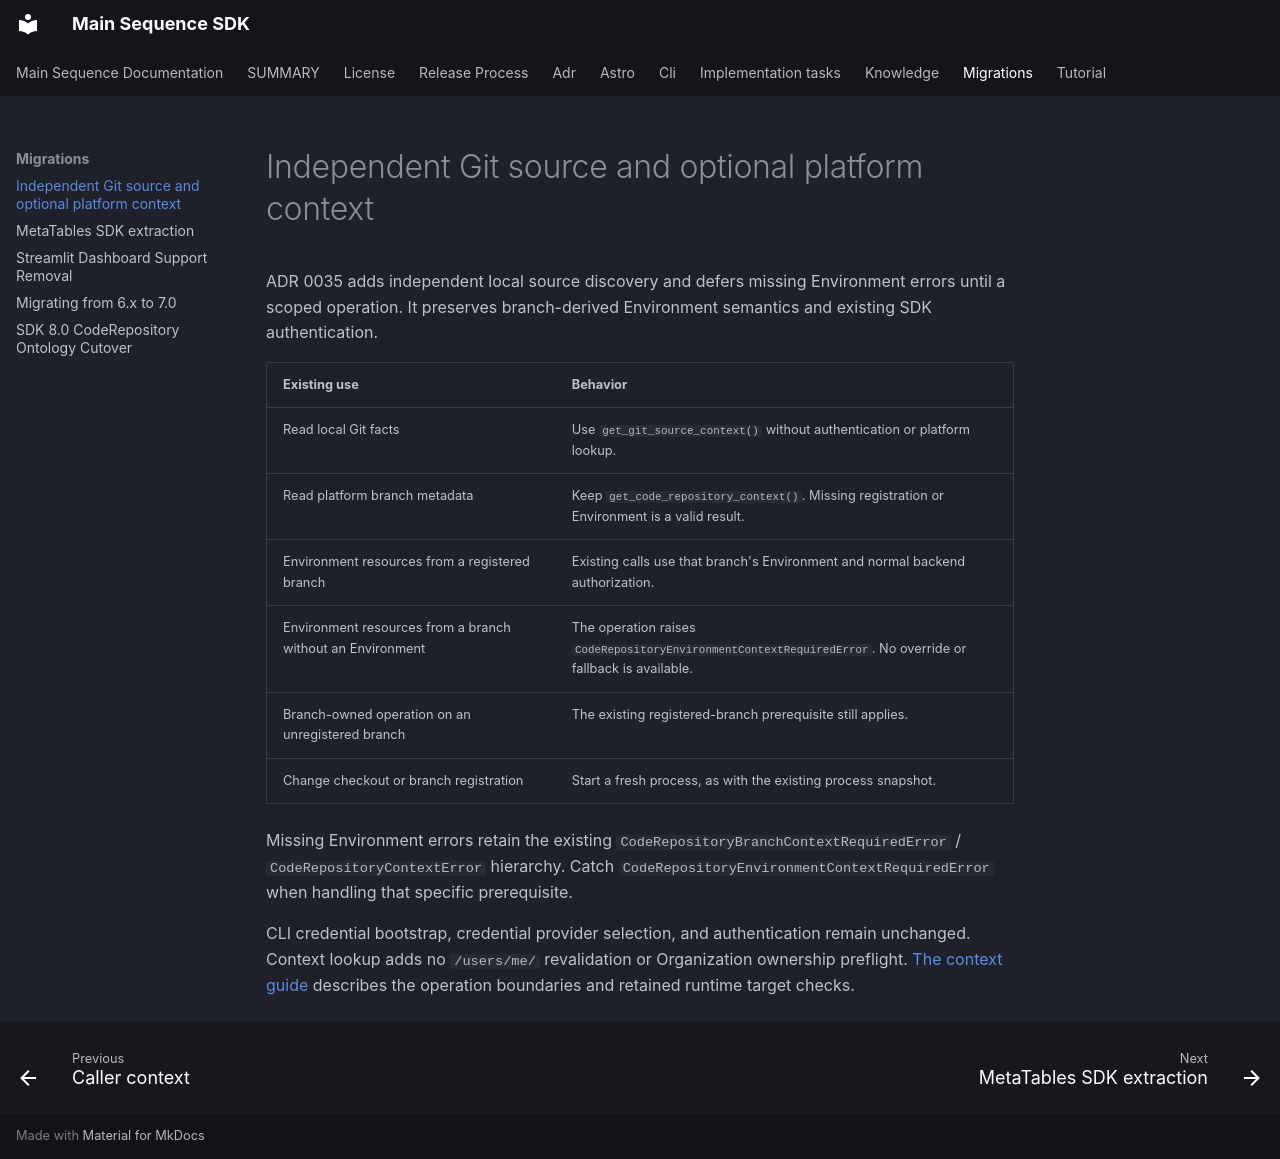

repository: mainsequence-sdk/mainsequence-sdk · page: migrations/independent-context/index.html · generator: mkdocs

# Independent Git source and optional platform context

ADR 0035 adds independent local source discovery and defers missing Environment
errors until a scoped operation. It preserves branch-derived Environment semantics
and existing SDK authentication.

| Existing use | Behavior |
| --- | --- |
| Read local Git facts | Use `get_git_source_context()` without authentication or platform lookup. |
| Read platform branch metadata | Keep `get_code_repository_context()`. Missing registration or Environment is a valid result. |
| Environment resources from a registered branch | Existing calls use that branch's Environment and normal backend authorization. |
| Environment resources from a branch without an Environment | The operation raises `CodeRepositoryEnvironmentContextRequiredError`. No override or fallback is available. |
| Branch-owned operation on an unregistered branch | The existing registered-branch prerequisite still applies. |
| Change checkout or branch registration | Start a fresh process, as with the existing process snapshot. |

Missing Environment errors retain the existing
`CodeRepositoryBranchContextRequiredError` / `CodeRepositoryContextError` hierarchy. Catch `CodeRepositoryEnvironmentContextRequiredError`
when handling that specific prerequisite.

CLI credential bootstrap, credential provider selection, and authentication remain
unchanged. Context lookup adds no `/users/me/` revalidation or Organization ownership
preflight. [The context guide](../knowledge/infrastructure/context.md) describes
the operation boundaries and retained runtime target checks.
